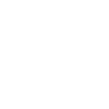
t = 0.00 s
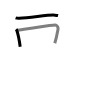
t = 2.50 s
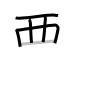
t = 5.25 s
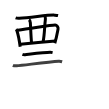
t = 7.75 s
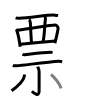
t = 10.50 s
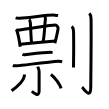
t = 13.00 s

The animated SVG that drew these frames (rendered in a browser with its animation timeline set to each time). Animation: 13 SMIL elements (animate=13); one cycle of 13.00 s.

<svg width="109px" height="109px" viewBox="0 0 px 109px" xmlns="http://www.w3.org/2000/svg" xmlns:xlink="http://www.w3.org/1999/xlink" xml:space="preserve" version="1.1"  baseProfile="full">
<path d="M15.62,17.95c0.98,0.36,2.76,0.41,3.75,0.36c11.58-0.56,29.24-3.6,35.27-3.18c1.63,0.11,2.61,0.17,3.42,0.35" style="fill:none;stroke:black;stroke-width:3;opacity:0">
  <animate attributeType="CSS" attributeName="opacity" from="0" to="1" begin="0s" dur="1s" repeatCount="Indefinite" fill="freeze" />
</path>
<path d="M16.07,29.26c0.29,0.3,0.59,0.55,0.71,0.93c1.01,2.99,2.71,11.24,3.4,16.61" style="fill:none;stroke:black;stroke-width:3;opacity:0">
  <animate attributeType="CSS" attributeName="opacity" from="0" to="1" begin="1s" dur="1s" repeatCount="Indefinite" fill="freeze" />
</path>
<path d="M17.88,30.28c7.11-1.25,33.55-5.05,37.23-5.22c1.39-0.07,3.39,1.68,2.95,3.97c-0.72,3.78-1.56,8.82-3.26,14.25" style="fill:none;stroke:black;stroke-width:3;opacity:0">
  <animate attributeType="CSS" attributeName="opacity" from="0" to="1" begin="2s" dur="1s" repeatCount="Indefinite" fill="freeze" />
</path>
<path d="M28.94,19.61c0.77,0.47,1.29,2.12,1.39,3.08c0.3,2.84,0.51,13.49,1.22,20.12" style="fill:none;stroke:black;stroke-width:3;opacity:0">
  <animate attributeType="CSS" attributeName="opacity" from="0" to="1" begin="3s" dur="1s" repeatCount="Indefinite" fill="freeze" />
</path>
<path d="M44.42,16.29c0.77,0.47,1.16,2.6,0.8,4.73c-0.63,3.81-0.6,14.05-2.2,21.15" style="fill:none;stroke:black;stroke-width:3;opacity:0">
  <animate attributeType="CSS" attributeName="opacity" from="0" to="1" begin="4s" dur="1s" repeatCount="Indefinite" fill="freeze" />
</path>
<path d="M20.48,44.32c4.3-0.48,29.5-2.95,34.96-3.43" style="fill:none;stroke:black;stroke-width:3;opacity:0">
  <animate attributeType="CSS" attributeName="opacity" from="0" to="1" begin="5s" dur="1s" repeatCount="Indefinite" fill="freeze" />
</path>
<path d="M22.44,54.43c0.7,0.27,1.98,0.34,2.67,0.27c4.45-0.46,19.92-2.28,25.03-2.35c1.16-0.02,1.86,0.13,2.44,0.26" style="fill:none;stroke:black;stroke-width:3;opacity:0">
  <animate attributeType="CSS" attributeName="opacity" from="0" to="1" begin="6s" dur="1s" repeatCount="Indefinite" fill="freeze" />
</path>
<path d="M12.88,65.3c0.98,0.47,2.77,0.54,3.75,0.47c7.26-0.57,31.47-3.89,42.09-4.49c1.63-0.09,2.61,0.22,3.42,0.46" style="fill:none;stroke:black;stroke-width:3;opacity:0">
  <animate attributeType="CSS" attributeName="opacity" from="0" to="1" begin="7s" dur="1s" repeatCount="Indefinite" fill="freeze" />
</path>
<path d="M37.71,66.61c0.1,0.45,1.42,2.33,1.42,5.16c0,6.71-0.01,14.54-0.01,19.18c0,6.39-5.14,2.37-7.25,0.27" style="fill:none;stroke:black;stroke-width:3;opacity:0">
  <animate attributeType="CSS" attributeName="opacity" from="0" to="1" begin="8s" dur="1s" repeatCount="Indefinite" fill="freeze" />
</path>
<path d="M24.39,74.52c0.03,0.43,0.06,1.12-0.06,1.74c-0.72,3.67-5.36,9.17-12.7,14.52" style="fill:none;stroke:black;stroke-width:3;opacity:0">
  <animate attributeType="CSS" attributeName="opacity" from="0" to="1" begin="9s" dur="1s" repeatCount="Indefinite" fill="freeze" />
</path>
<path d="M50.94,74.42c3.51,2.53,9.24,10.1,10.12,14.03" style="fill:none;stroke:black;stroke-width:3;opacity:0">
  <animate attributeType="CSS" attributeName="opacity" from="0" to="1" begin="10s" dur="1s" repeatCount="Indefinite" fill="freeze" />
</path>
<path d="M71.77,26.33c0.98,0.92,1.67,1.99,1.76,5.02c0.4,14.55-0.02,31.19-0.02,36.15" style="fill:none;stroke:black;stroke-width:3;opacity:0">
  <animate attributeType="CSS" attributeName="opacity" from="0" to="1" begin="11s" dur="1s" repeatCount="Indefinite" fill="freeze" />
</path>
<path d="M89.27,13.33c0.98,0.92,1.67,1.99,1.76,5.02c0.4,14.55-0.26,63.66-0.26,68.62c0,13.14-7.21,1.5-8.71,0.25" style="fill:none;stroke:black;stroke-width:3;opacity:0">
  <animate attributeType="CSS" attributeName="opacity" from="0" to="1" begin="12s" dur="1s" repeatCount="Indefinite" fill="freeze" />
</path>
</svg>
